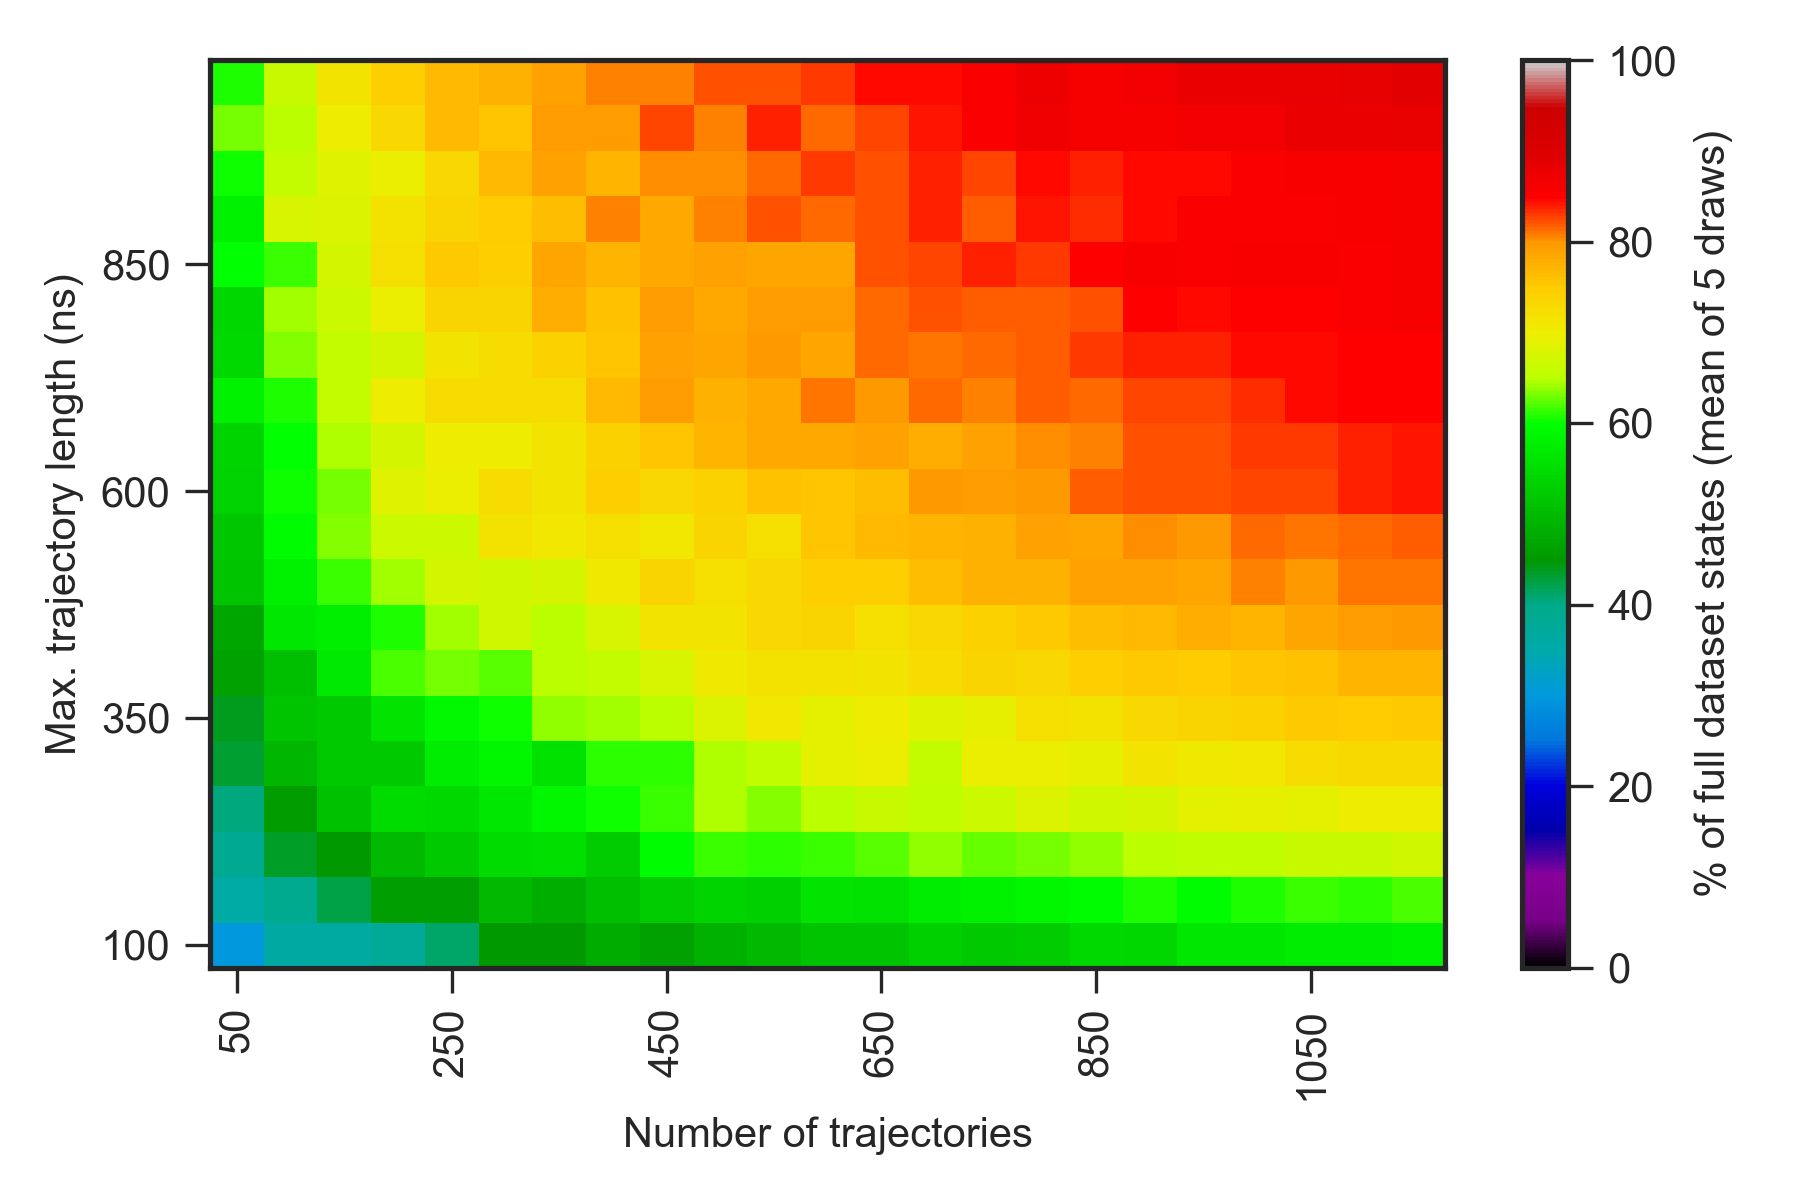

The file beside this chart, header and first rows:
0.000000000000000000e+00, 0.000000000000000000e+00, 0.000000000000000000e+00, 0.000000000000000000e+00, 0.000000000000000000e+00, 0.000000000000000000e+00, 0.000000000000000000e+00, 0.000000000000000000e+00, 0.000000000000000000e+00, 0.000000000000000000e+00, 0.000000000000000000e+00, 0.000000000000000000e+00, 0.000000000000000000e+00, 0.000000000000000000e+00, 0.000000000000000000e+00, 0.000000000000000000e+00, 0.000000000000000000e+00, 0.000000000000000000e+00, 0.000000000000000000e+00, 0.000000000000000000e+00, 0.000000000000000000e+00, 0.000000000000000000e+00, 0.000000000000000000e+00, 0.000000000000000000e+00
0.000000000000000000e+00, 2.100000000000000000e+01, 2.560000000000000142e+01, 2.680000000000000071e+01, 3.060000000000000142e+01, 3.080000000000000071e+01, 3.100000000000000000e+01, 3.400000000000000000e+01, 3.439999999999999858e+01, 3.720000000000000284e+01, 3.700000000000000000e+01, 3.720000000000000284e+01, 3.820000000000000284e+01, 3.900000000000000000e+01, 3.920000000000000284e+01, 4.039999999999999858e+01, 4.000000000000000000e+01, 4.079999999999999716e+01, 4.179999999999999716e+01, 4.160000000000000142e+01, 4.239999999999999858e+01, 4.220000000000000284e+01, 4.279999999999999716e+01, 4.279999999999999716e+01
0.000000000000000000e+00, 2.639999999999999858e+01, 3.000000000000000000e+01, 3.600000000000000000e+01, 3.660000000000000142e+01, 3.760000000000000142e+01, 4.120000000000000284e+01, 4.500000000000000000e+01, 4.520000000000000284e+01, 4.800000000000000000e+01, 4.639999999999999858e+01, 4.879999999999999716e+01, 4.979999999999999716e+01, 5.139999999999999858e+01, 5.120000000000000284e+01, 5.279999999999999716e+01, 5.220000000000000284e+01, 5.260000000000000142e+01, 5.439999999999999858e+01, 5.400000000000000000e+01, 5.639999999999999858e+01, 5.639999999999999858e+01, 5.739999999999999858e+01, 5.720000000000000284e+01
0.000000000000000000e+00, 2.739999999999999858e+01, 3.560000000000000142e+01, 3.900000000000000000e+01, 4.220000000000000284e+01, 4.600000000000000000e+01, 4.600000000000000000e+01, 4.979999999999999716e+01, 4.839999999999999858e+01, 5.060000000000000142e+01, 5.260000000000000142e+01, 5.379999999999999716e+01, 5.279999999999999716e+01, 5.620000000000000284e+01, 5.560000000000000142e+01, 5.739999999999999858e+01, 5.800000000000000000e+01, 5.860000000000000142e+01, 5.939999999999999858e+01, 6.060000000000000142e+01, 5.939999999999999858e+01, 6.060000000000000142e+01, 6.139999999999999858e+01, 6.100000000000000000e+01
0.000000000000000000e+00, 2.880000000000000071e+01, 3.860000000000000142e+01, 4.360000000000000142e+01, 4.500000000000000000e+01, 4.979999999999999716e+01, 5.220000000000000284e+01, 5.500000000000000000e+01, 5.539999999999999858e+01, 5.260000000000000142e+01, 5.939999999999999858e+01, 6.139999999999999858e+01, 6.100000000000000000e+01, 6.160000000000000142e+01, 6.220000000000000284e+01, 6.400000000000000000e+01, 6.260000000000000142e+01, 6.300000000000000000e+01, 6.379999999999999716e+01, 6.520000000000000284e+01, 6.540000000000000568e+01, 6.559999999999999432e+01, 6.620000000000000284e+01, 6.620000000000000284e+01
0.000000000000000000e+00, 3.439999999999999858e+01, 4.039999999999999858e+01, 4.560000000000000142e+01, 5.100000000000000000e+01, 5.479999999999999716e+01, 5.460000000000000142e+01, 5.660000000000000142e+01, 5.860000000000000142e+01, 6.020000000000000284e+01, 6.139999999999999858e+01, 6.459999999999999432e+01, 6.360000000000000142e+01, 6.520000000000000284e+01, 6.640000000000000568e+01, 6.540000000000000568e+01, 6.659999999999999432e+01, 6.800000000000000000e+01, 6.700000000000000000e+01, 6.740000000000000568e+01, 6.900000000000000000e+01, 6.940000000000000568e+01, 6.900000000000000000e+01, 7.000000000000000000e+01
0.000000000000000000e+00, 3.379999999999999716e+01, 4.300000000000000000e+01, 4.960000000000000142e+01, 5.220000000000000284e+01, 5.200000000000000000e+01, 5.720000000000000284e+01, 5.860000000000000142e+01, 5.579999999999999716e+01, 6.100000000000000000e+01, 6.120000000000000284e+01, 6.479999999999999716e+01, 6.559999999999999432e+01, 6.900000000000000000e+01, 6.979999999999999716e+01, 6.579999999999999716e+01, 6.959999999999999432e+01, 6.979999999999999716e+01, 6.940000000000000568e+01, 7.120000000000000284e+01, 7.059999999999999432e+01, 7.100000000000000000e+01, 7.240000000000000568e+01, 7.300000000000000000e+01
0.000000000000000000e+00, 3.700000000000000000e+01, 4.379999999999999716e+01, 5.139999999999999858e+01, 5.220000000000000284e+01, 5.620000000000000284e+01, 5.900000000000000000e+01, 6.039999999999999858e+01, 6.400000000000000000e+01, 6.440000000000000568e+01, 6.500000000000000000e+01, 6.800000000000000000e+01, 7.079999999999999716e+01, 6.879999999999999716e+01, 7.000000000000000000e+01, 6.859999999999999432e+01, 6.940000000000000568e+01, 7.200000000000000000e+01, 7.179999999999999716e+01, 7.320000000000000284e+01, 7.379999999999999716e+01, 7.400000000000000000e+01, 7.500000000000000000e+01, 7.479999999999999716e+01
0.000000000000000000e+00, 3.739999999999999858e+01, 4.639999999999999858e+01, 5.060000000000000142e+01, 5.700000000000000000e+01, 6.179999999999999716e+01, 6.320000000000000284e+01, 6.239999999999999858e+01, 6.500000000000000000e+01, 6.600000000000000000e+01, 6.779999999999999716e+01, 7.040000000000000568e+01, 7.179999999999999716e+01, 7.159999999999999432e+01, 7.120000000000000284e+01, 7.259999999999999432e+01, 7.379999999999999716e+01, 7.320000000000000284e+01, 7.440000000000000568e+01, 7.520000000000000284e+01, 7.479999999999999716e+01, 7.559999999999999432e+01, 7.579999999999999716e+01, 7.700000000000000000e+01
0.000000000000000000e+00, 3.779999999999999716e+01, 4.720000000000000284e+01, 5.660000000000000142e+01, 5.779999999999999716e+01, 6.079999999999999716e+01, 6.420000000000000284e+01, 6.700000000000000000e+01, 6.500000000000000000e+01, 6.759999999999999432e+01, 7.140000000000000568e+01, 7.120000000000000284e+01, 7.320000000000000284e+01, 7.379999999999999716e+01, 7.200000000000000000e+01, 7.320000000000000284e+01, 7.400000000000000000e+01, 7.520000000000000284e+01, 7.620000000000000284e+01, 7.679999999999999716e+01, 7.779999999999999716e+01, 7.720000000000000284e+01, 7.879999999999999716e+01, 7.959999999999999432e+01
0.000000000000000000e+00, 3.900000000000000000e+01, 5.120000000000000284e+01, 5.800000000000000000e+01, 6.139999999999999858e+01, 6.420000000000000284e+01, 6.720000000000000284e+01, 6.679999999999999716e+01, 6.740000000000000568e+01, 7.059999999999999432e+01, 7.359999999999999432e+01, 7.200000000000000000e+01, 7.340000000000000568e+01, 7.459999999999999432e+01, 7.459999999999999432e+01, 7.640000000000000568e+01, 7.759999999999999432e+01, 7.759999999999999432e+01, 7.900000000000000000e+01, 7.900000000000000000e+01, 7.879999999999999716e+01, 8.079999999999999716e+01, 7.979999999999999716e+01, 8.100000000000000000e+01
0.000000000000000000e+00, 3.979999999999999716e+01, 5.160000000000000142e+01, 5.939999999999999858e+01, 6.339999999999999858e+01, 6.659999999999999432e+01, 6.659999999999999432e+01, 7.179999999999999716e+01, 7.079999999999999716e+01, 7.200000000000000000e+01, 7.079999999999999716e+01, 7.379999999999999716e+01, 7.220000000000000284e+01, 7.540000000000000568e+01, 7.659999999999999432e+01, 7.720000000000000284e+01, 7.740000000000000568e+01, 7.920000000000000284e+01, 7.879999999999999716e+01, 8.020000000000000284e+01, 8.000000000000000000e+01, 8.159999999999999432e+01, 8.100000000000000000e+01, 8.159999999999999432e+01
0.000000000000000000e+00, 4.279999999999999716e+01, 5.339999999999999858e+01, 6.020000000000000284e+01, 6.320000000000000284e+01, 6.840000000000000568e+01, 6.979999999999999716e+01, 7.240000000000000568e+01, 7.140000000000000568e+01, 7.459999999999999432e+01, 7.340000000000000568e+01, 7.400000000000000000e+01, 7.600000000000000000e+01, 7.559999999999999432e+01, 7.640000000000000568e+01, 8.000000000000000000e+01, 7.940000000000000568e+01, 7.979999999999999716e+01, 8.200000000000000000e+01, 8.220000000000000284e+01, 8.240000000000000568e+01, 8.279999999999999716e+01, 8.279999999999999716e+01, 8.359999999999999432e+01
0.000000000000000000e+00, 4.400000000000000000e+01, 5.379999999999999716e+01, 5.979999999999999716e+01, 6.479999999999999716e+01, 6.720000000000000284e+01, 7.020000000000000284e+01, 7.020000000000000284e+01, 7.140000000000000568e+01, 7.400000000000000000e+01, 7.540000000000000568e+01, 7.700000000000000000e+01, 7.820000000000000284e+01, 7.840000000000000568e+01, 7.900000000000000000e+01, 7.779999999999999716e+01, 7.900000000000000000e+01, 8.020000000000000284e+01, 8.079999999999999716e+01, 8.240000000000000568e+01, 8.240000000000000568e+01, 8.320000000000000284e+01, 8.300000000000000000e+01, 8.359999999999999432e+01
0.000000000000000000e+00, 4.739999999999999858e+01, 5.820000000000000284e+01, 6.060000000000000142e+01, 6.579999999999999716e+01, 7.020000000000000284e+01, 7.259999999999999432e+01, 7.240000000000000568e+01, 7.259999999999999432e+01, 7.679999999999999716e+01, 7.940000000000000568e+01, 7.759999999999999432e+01, 7.840000000000000568e+01, 8.100000000000000000e+01, 8.000000000000000000e+01, 8.140000000000000568e+01, 8.059999999999999432e+01, 8.200000000000000000e+01, 8.159999999999999432e+01, 8.259999999999999432e+01, 8.259999999999999432e+01, 8.340000000000000568e+01, 8.440000000000000568e+01, 8.479999999999999716e+01
0.000000000000000000e+00, 4.439999999999999858e+01, 5.460000000000000142e+01, 6.339999999999999858e+01, 6.600000000000000000e+01, 6.740000000000000568e+01, 7.120000000000000284e+01, 7.240000000000000568e+01, 7.420000000000000284e+01, 7.559999999999999432e+01, 7.920000000000000284e+01, 7.879999999999999716e+01, 8.000000000000000000e+01, 7.859999999999999432e+01, 8.140000000000000568e+01, 8.100000000000000000e+01, 8.140000000000000568e+01, 8.200000000000000000e+01, 8.320000000000000284e+01, 8.379999999999999716e+01, 8.359999999999999432e+01, 8.459999999999999432e+01, 8.459999999999999432e+01, 8.500000000000000000e+01
0.000000000000000000e+00, 4.739999999999999858e+01, 5.400000000000000000e+01, 6.420000000000000284e+01, 6.659999999999999432e+01, 6.979999999999999716e+01, 7.359999999999999432e+01, 7.379999999999999716e+01, 7.779999999999999716e+01, 7.579999999999999716e+01, 7.940000000000000568e+01, 7.820000000000000284e+01, 7.959999999999999432e+01, 7.959999999999999432e+01, 8.159999999999999432e+01, 8.220000000000000284e+01, 8.200000000000000000e+01, 8.200000000000000000e+01, 8.220000000000000284e+01, 8.479999999999999716e+01, 8.440000000000000568e+01, 8.479999999999999716e+01, 8.500000000000000000e+01, 8.520000000000000284e+01
0.000000000000000000e+00, 4.660000000000000142e+01, 5.979999999999999716e+01, 6.160000000000000142e+01, 6.740000000000000568e+01, 7.200000000000000000e+01, 7.520000000000000284e+01, 7.459999999999999432e+01, 7.859999999999999432e+01, 7.720000000000000284e+01, 7.820000000000000284e+01, 7.900000000000000000e+01, 7.879999999999999716e+01, 7.879999999999999716e+01, 8.220000000000000284e+01, 8.279999999999999716e+01, 8.379999999999999716e+01, 8.320000000000000284e+01, 8.479999999999999716e+01, 8.579999999999999716e+01, 8.540000000000000568e+01, 8.559999999999999432e+01, 8.559999999999999432e+01, 8.540000000000000568e+01
0.000000000000000000e+00, 4.960000000000000142e+01, 5.800000000000000000e+01, 6.779999999999999716e+01, 6.800000000000000000e+01, 7.159999999999999432e+01, 7.379999999999999716e+01, 7.479999999999999716e+01, 7.620000000000000284e+01, 8.059999999999999432e+01, 7.840000000000000568e+01, 8.059999999999999432e+01, 8.240000000000000568e+01, 8.159999999999999432e+01, 8.220000000000000284e+01, 8.359999999999999432e+01, 8.200000000000000000e+01, 8.420000000000000284e+01, 8.340000000000000568e+01, 8.440000000000000568e+01, 8.520000000000000284e+01, 8.520000000000000284e+01, 8.520000000000000284e+01, 8.579999999999999716e+01
0.000000000000000000e+00, 5.079999999999999716e+01, 6.039999999999999858e+01, 6.579999999999999716e+01, 6.859999999999999432e+01, 6.959999999999999432e+01, 7.320000000000000284e+01, 7.659999999999999432e+01, 7.900000000000000000e+01, 7.720000000000000284e+01, 8.020000000000000284e+01, 8.020000000000000284e+01, 8.140000000000000568e+01, 8.300000000000000000e+01, 8.220000000000000284e+01, 8.359999999999999432e+01, 8.259999999999999432e+01, 8.440000000000000568e+01, 8.359999999999999432e+01, 8.440000000000000568e+01, 8.440000000000000568e+01, 8.540000000000000568e+01, 8.559999999999999432e+01, 8.559999999999999432e+01
0.000000000000000000e+00, 5.100000000000000000e+01, 6.300000000000000000e+01, 6.520000000000000284e+01, 7.000000000000000000e+01, 7.320000000000000284e+01, 7.679999999999999716e+01, 7.540000000000000568e+01, 7.940000000000000568e+01, 7.940000000000000568e+01, 8.259999999999999432e+01, 8.059999999999999432e+01, 8.379999999999999716e+01, 8.159999999999999432e+01, 8.279999999999999716e+01, 8.420000000000000284e+01, 8.520000000000000284e+01, 8.679999999999999716e+01, 8.600000000000000000e+01, 8.620000000000000284e+01, 8.659999999999999432e+01, 8.659999999999999432e+01, 8.759999999999999432e+01, 8.759999999999999432e+01
0.000000000000000000e+00, 5.100000000000000000e+01, 6.079999999999999716e+01, 6.620000000000000284e+01, 7.120000000000000284e+01, 7.440000000000000568e+01, 7.659999999999999432e+01, 7.740000000000000568e+01, 7.920000000000000284e+01, 8.059999999999999432e+01, 8.079999999999999716e+01, 8.240000000000000568e+01, 8.240000000000000568e+01, 8.320000000000000284e+01, 8.459999999999999432e+01, 8.440000000000000568e+01, 8.540000000000000568e+01, 8.720000000000000284e+01, 8.600000000000000000e+01, 8.640000000000000568e+01, 8.759999999999999432e+01, 8.759999999999999432e+01, 8.820000000000000284e+01, 8.859999999999999432e+01
